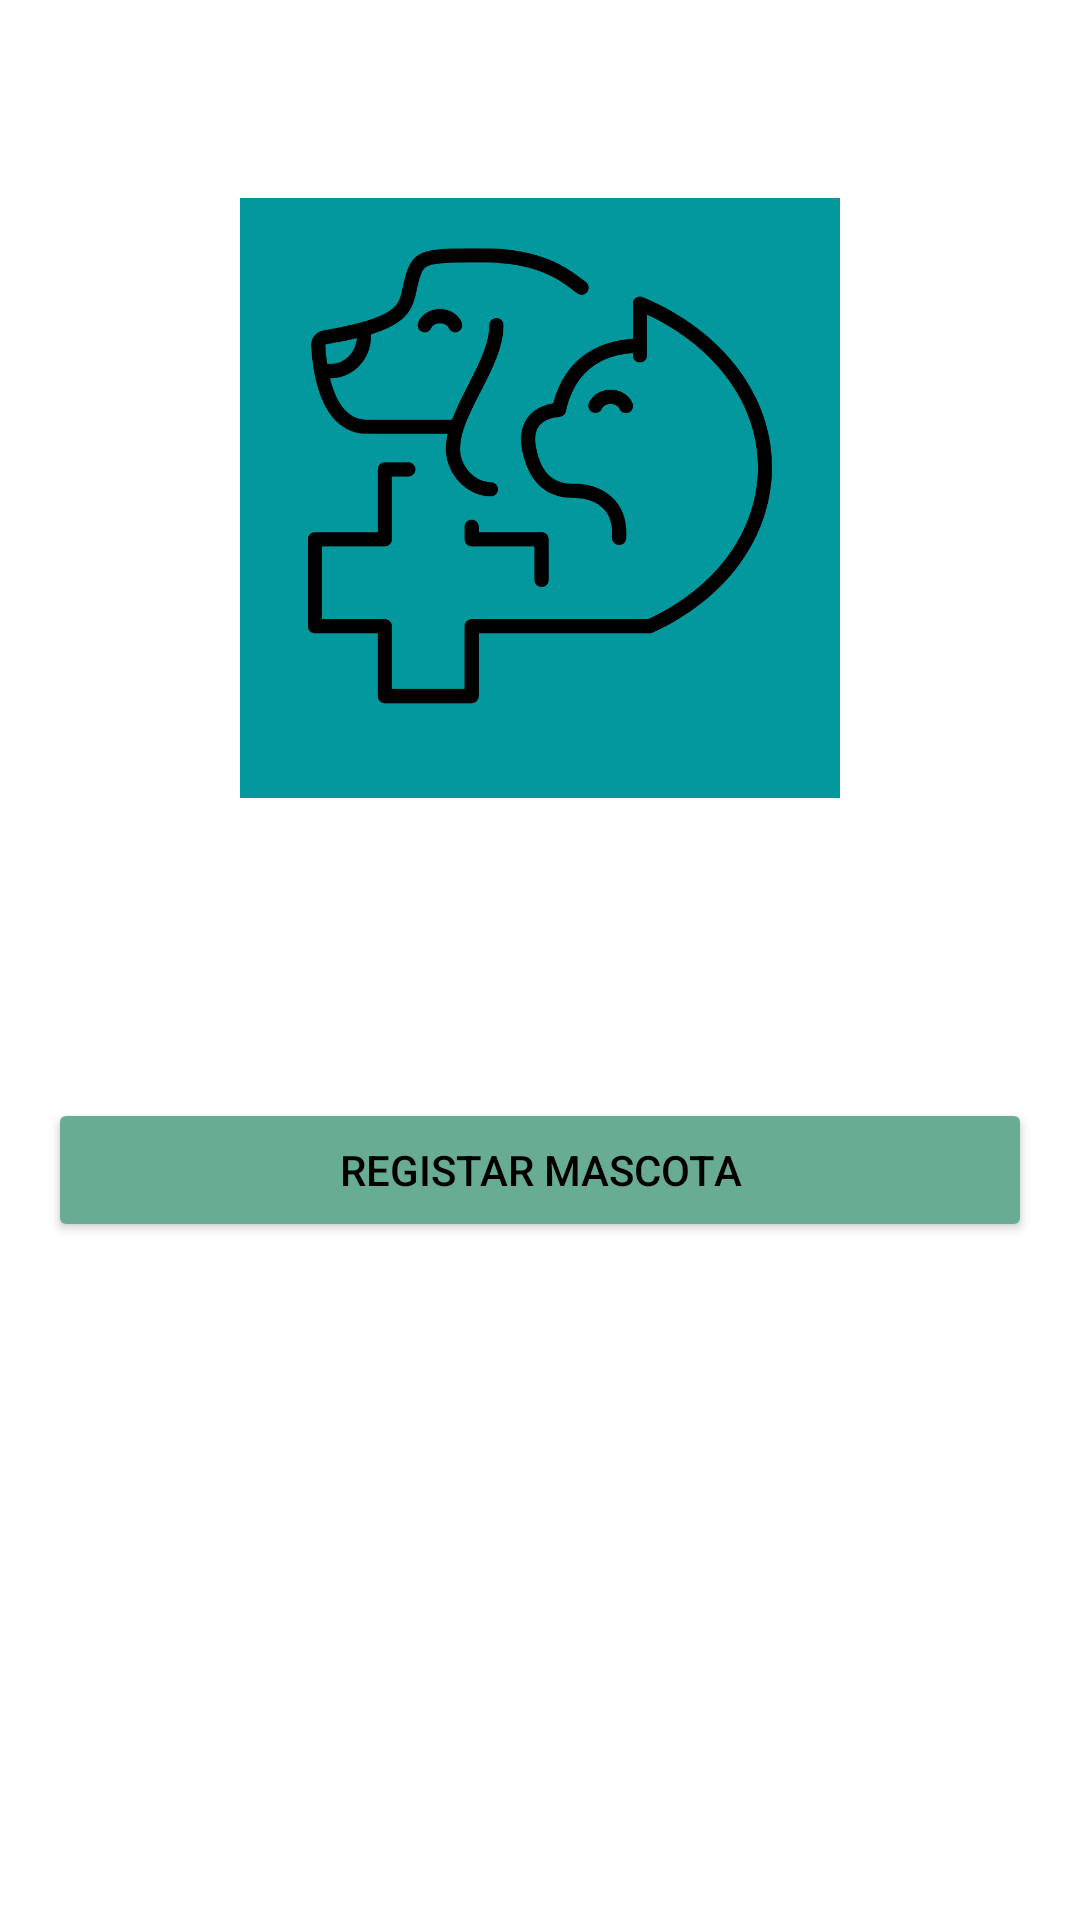

Reconstruct the res/layout file that produces this screen, plus the resources it refers to.
<!-- AndroidManifest.xml: application theme Theme.Veterinaria -->
<!-- res/layout/activity_main.xml -->
<?xml version="1.0" encoding="utf-8"?>
<androidx.constraintlayout.widget.ConstraintLayout xmlns:android="http://schemas.android.com/apk/res/android"
    xmlns:app="http://schemas.android.com/apk/res-auto"
    xmlns:tools="http://schemas.android.com/tools"
    android:id="@+id/btn_regis"
    android:layout_width="match_parent"
    android:layout_height="match_parent"
    tools:context=".MainActivity">

    <LinearLayout
        android:layout_width="match_parent"
        android:layout_height="match_parent"
        android:layout_marginStart="16dp"
        android:layout_marginTop="16dp"
        android:layout_marginEnd="16dp"
        android:layout_marginBottom="16dp"
        android:orientation="vertical"
        app:layout_constraintBottom_toBottomOf="parent"
        app:layout_constraintEnd_toEndOf="parent"
        app:layout_constraintStart_toStartOf="parent"
        app:layout_constraintTop_toTopOf="parent">

        <ImageView
            android:id="@+id/IconVet"
            android:layout_width="200dp"
            android:layout_height="200dp"
            android:layout_gravity="center_horizontal"
            android:layout_marginTop="50dp"
            android:layout_marginBottom="100dp"
            android:contentDescription="ImagenVet"
            app:srcCompat="@drawable/Vet" />

        <Button
            android:id="@+id/button"
            android:layout_width="match_parent"
            android:layout_height="wrap_content"
            android:text="@string/registar_mascota"
            android:textColor="#000000"
            app:backgroundTint="#69AC94" />
    </LinearLayout>
</androidx.constraintlayout.widget.ConstraintLayout>
<!-- resources referenced by this layout -->
<resources>
  <!-- drawable Vet: png bitmap (drawable-v24, 47853 bytes) -->
  <string name="registar_mascota">Registar Mascota</string>
  <style name="Theme.Veterinaria" parent="Theme.MaterialComponents.DayNight.DarkActionBar">
          
          <item name="colorPrimary">@color/purple_500</item>
          <item name="colorPrimaryVariant">@color/purple_700</item>
          <item name="colorOnPrimary">@color/white</item>
          
          <item name="colorSecondary">@color/teal_200</item>
          <item name="colorSecondaryVariant">@color/teal_700</item>
          <item name="colorOnSecondary">@color/black</item>
          
          <item name="android:statusBarColor" tools:targetApi="21">?attr/colorPrimaryVariant</item>
          
      </style>
  <!-- not gathered from this repository: default colours our renderer supplied (Android Studio template values) -->
  <color name="purple_500">#FF6200EE</color>
  <color name="purple_700">#FF3700B3</color>
  <color name="teal_200">#FF03DAC5</color>
  <color name="teal_700">#FF018786</color>
  <color name="black">#FF000000</color>
  <color name="white">#FFFFFFFF</color>
</resources>
